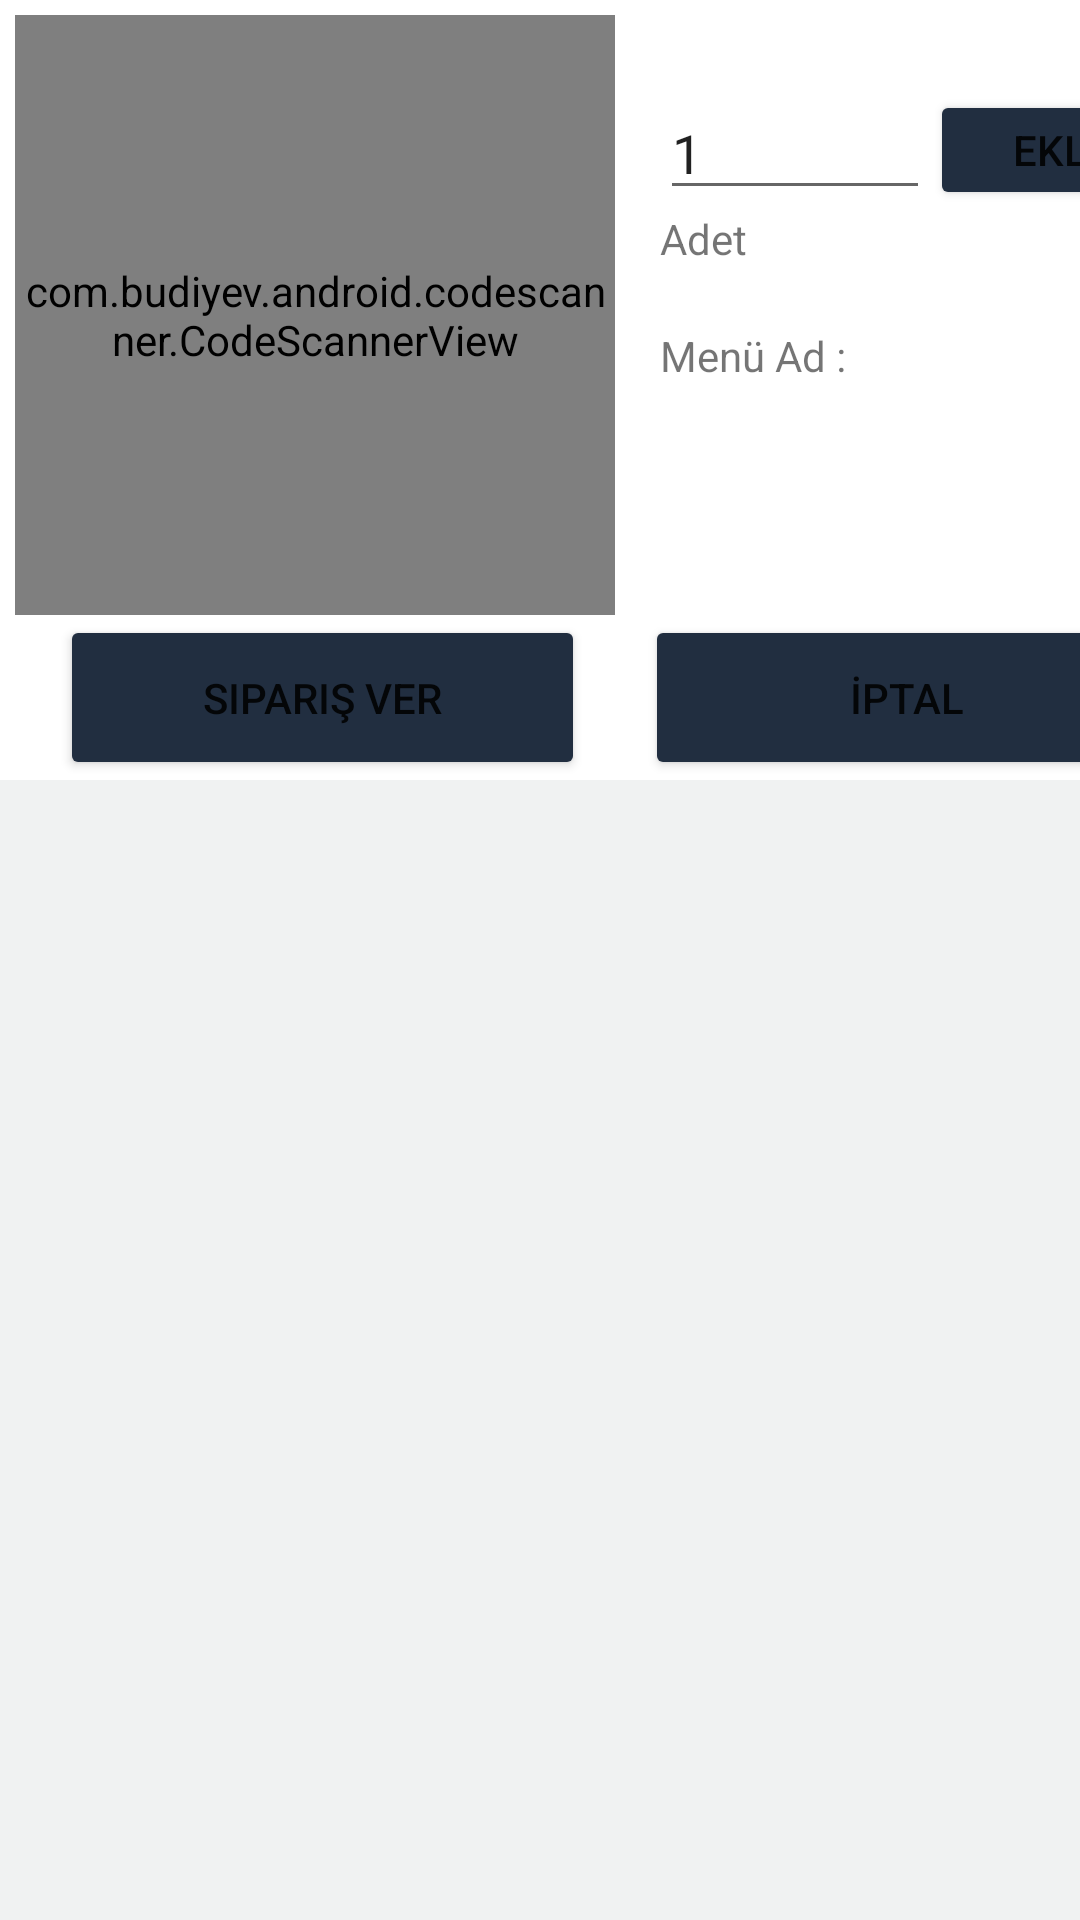

Write the Android layout XML for this screen, with the resource values it uses.
<!-- AndroidManifest.xml: application theme Theme.RestoranV1 -->
<!-- res/layout/activity_siparis.xml -->
<?xml version="1.0" encoding="utf-8"?>
<RelativeLayout xmlns:android="http://schemas.android.com/apk/res/android"
    xmlns:app="http://schemas.android.com/apk/res-auto"
    xmlns:tools="http://schemas.android.com/tools"
    android:layout_width="match_parent"
    android:layout_height="match_parent"
    android:orientation="horizontal"
    tools:context=".View.SiparisActivity">
    <androidx.constraintlayout.widget.ConstraintLayout
        android:layout_width="match_parent"
        android:layout_height="wrap_content"
        android:id="@+id/menuCons">

        <com.budiyev.android.codescanner.CodeScannerView
            android:id="@+id/scanner_view"
            android:layout_width="200dp"
            android:layout_height="200dp"
            android:layout_marginStart="5dp"
            android:layout_marginTop="5dp"
            app:autoFocusButtonColor="@android:color/white"
            app:autoFocusButtonVisible="true"
            app:flashButtonColor="@android:color/white"
            app:flashButtonVisible="true"
            app:frameAspectRatioHeight="1"
            app:frameAspectRatioWidth="1"
            app:frameColor="@android:color/white"
            app:frameCornersRadius="5dp"
            app:frameCornersSize="20dp"
            app:frameSize="0.85"
            app:frameThickness="2dp"
            app:layout_constraintStart_toStartOf="parent"
            app:layout_constraintTop_toTopOf="parent"
            app:maskColor="#77000000" />

        <Button
            android:id="@+id/btnSiparisVer"
            android:layout_width="175dp"
            android:layout_height="55dp"
            android:layout_marginStart="15dp"
            android:backgroundTint="@color/ozel2"
            android:text="Sipariş Ver"
            app:layout_constraintStart_toStartOf="@+id/scanner_view"
            app:layout_constraintTop_toBottomOf="@+id/scanner_view" />

        <Button
            android:id="@+id/btnSiparisIptal"
            android:layout_width="175dp"
            android:layout_height="55dp"
            android:layout_marginStart="20dp"
            android:backgroundTint="@color/ozel2"
            android:text="İPTAL"
            app:layout_constraintStart_toEndOf="@+id/btnSiparisVer"
            app:layout_constraintTop_toTopOf="@+id/btnSiparisVer" />

        <EditText
            android:id="@+id/edtSiparisAdet"
            android:layout_width="90dp"
            android:layout_height="40dp"
            android:layout_marginStart="15dp"
            android:layout_marginTop="25dp"
            android:ems="10"
            android:inputType="number"
            android:text="1"
            app:layout_constraintStart_toEndOf="@+id/scanner_view"
            app:layout_constraintTop_toTopOf="@+id/scanner_view" />

        <Button
            android:id="@+id/btnSiparisEkle"
            android:layout_width="wrap_content"
            android:layout_height="40dp"
            android:text="Ekle"
            android:backgroundTint="@color/ozel2"
            app:layout_constraintStart_toEndOf="@+id/edtSiparisAdet"
            app:layout_constraintTop_toTopOf="@+id/edtSiparisAdet" />

        <TextView
            android:id="@+id/textView6"
            android:layout_width="wrap_content"
            android:layout_height="wrap_content"
            android:text="Adet"
            app:layout_constraintStart_toStartOf="@+id/edtSiparisAdet"
            app:layout_constraintTop_toBottomOf="@+id/edtSiparisAdet" />

        <TextView
            android:id="@+id/txtSiparisMenuAd"
            android:layout_width="178dp"
            android:layout_height="74dp"
            android:layout_marginTop="20dp"
            android:text="Menü Ad :"
            app:layout_constraintStart_toStartOf="@+id/textView6"
            app:layout_constraintTop_toBottomOf="@+id/textView6" />
    </androidx.constraintlayout.widget.ConstraintLayout>

    <androidx.recyclerview.widget.RecyclerView
        android:id="@+id/recyMenu"
        android:layout_width="match_parent"
        android:layout_height="match_parent"
        android:layout_below="@+id/menuCons"
        android:background="@color/ozel1"
        android:paddingTop="5dp" />

</RelativeLayout>
<!-- resources referenced by this layout -->
<resources>
  <color name="ozel1">#F0F2F2</color>
  <color name="ozel2">#212E40</color>
  <style name="Theme.RestoranV1" parent="Theme.MaterialComponents.DayNight.NoActionBar">
          
          <item name="colorPrimary">@color/purple_500</item>
          <item name="colorPrimaryVariant">@color/purple_700</item>
          <item name="colorOnPrimary">@color/white</item>
          
          <item name="colorSecondary">@color/teal_200</item>
          <item name="colorSecondaryVariant">@color/teal_700</item>
          <item name="colorOnSecondary">@color/black</item>
          
          <item name="android:statusBarColor" tools:targetApi="l">?attr/colorPrimaryVariant</item>
          
      </style>
  <color name="purple_500">#FF6200EE</color>
  <color name="purple_700">#FF3700B3</color>
  <color name="white">#FFFFFFFF</color>
  <color name="teal_200">#FF03DAC5</color>
  <color name="teal_700">#FF018786</color>
  <color name="black">#FF000000</color>
</resources>
